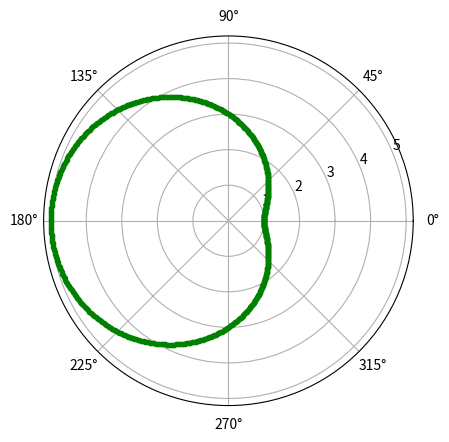

Generate this figure with matplotlib:
import numpy as np
import matplotlib.pyplot as plt
import math
  
  
# setting the axes
# projection as polar
plt.axes(projection = 'polar')
  
#seting the parts of the equation
a = 3
b = -2
# creating an array
# containing the radian values
rads = np.arange(0, (2 * np.pi), 0.01)
   
# plotting the cardioid
for rad in rads:
    r = a + (b*np.cos(rad)) 
    plt.polar(rad,r,'g.') 
  
# display the polar plot
plt.show()